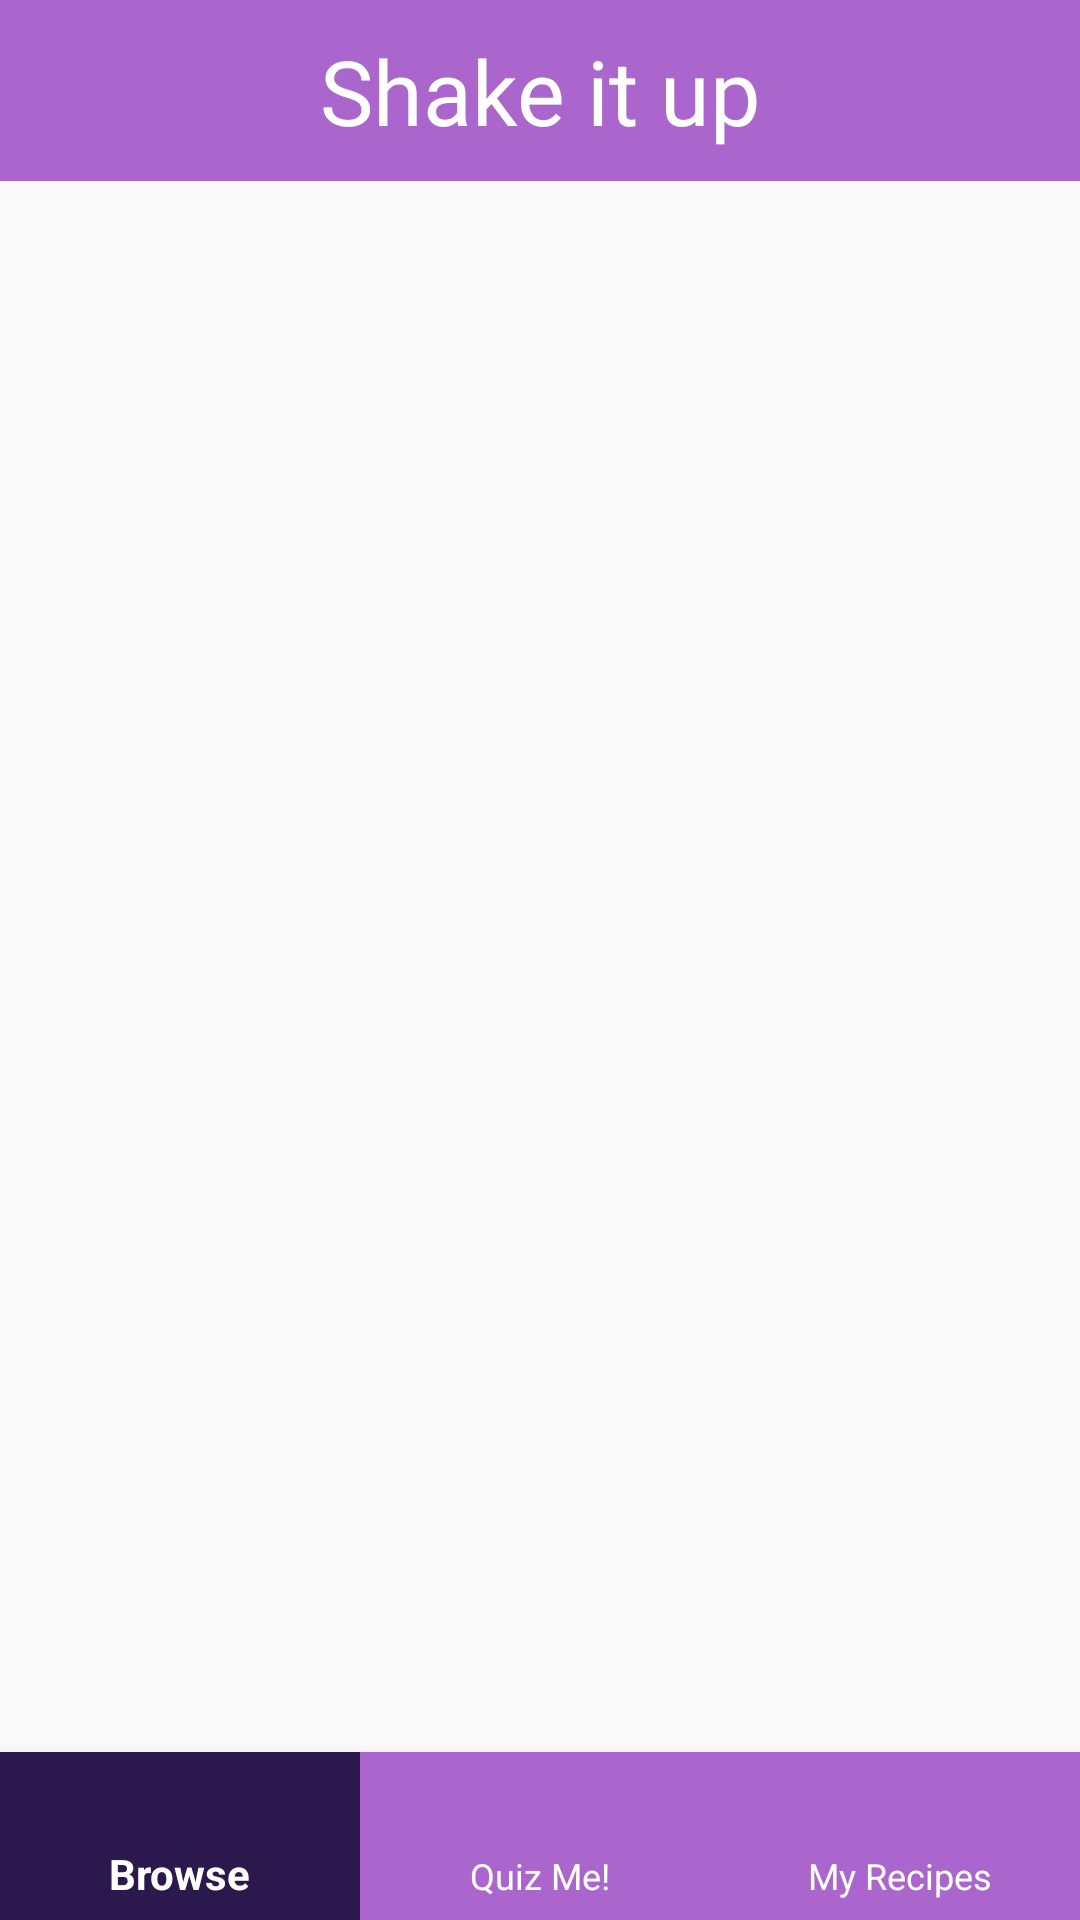

Layout XML and referenced resources for this Android screen:
<!-- AndroidManifest.xml: application theme AppTheme -->
<!-- res/layout/activity_main.xml -->
<?xml version="1.0" encoding="utf-8"?>
<androidx.constraintlayout.widget.ConstraintLayout xmlns:android="http://schemas.android.com/apk/res/android"
    xmlns:app="http://schemas.android.com/apk/res-auto"
    xmlns:tools="http://schemas.android.com/tools"
    android:layout_width="match_parent"
    android:layout_height="match_parent"
    tools:context=".activities.MainActivity">

    <androidx.constraintlayout.widget.ConstraintLayout
        android:id="@+id/constraintLayout2"
        android:layout_width="0dp"
        android:layout_height="wrap_content"
        android:background="@color/colorPrimary"
        app:layout_constraintEnd_toEndOf="parent"
        app:layout_constraintStart_toStartOf="parent"
        app:layout_constraintTop_toTopOf="parent">

        <TextView
            android:layout_width="wrap_content"
            android:layout_height="wrap_content"
            android:padding="10dp"
            android:text="Shake it up"
            android:textAlignment="center"
            android:textAllCaps="false"
            android:textAppearance="@style/TitleText"
            android:textColor="@android:color/white"
            android:textSize="30sp"
            app:layout_constraintEnd_toEndOf="parent"
            app:layout_constraintStart_toStartOf="parent"
            app:layout_constraintTop_toTopOf="parent" />
    </androidx.constraintlayout.widget.ConstraintLayout>

    <FrameLayout
        android:id="@+id/fragment_slot"
        android:layout_width="match_parent"
        android:layout_height="0dp"
        app:layout_constraintBottom_toTopOf="@+id/bottomNavBar"
        app:layout_constraintStart_toStartOf="parent"
        app:layout_constraintTop_toBottomOf="@id/constraintLayout2">

    </FrameLayout>

    <com.google.android.material.bottomnavigation.BottomNavigationView
        android:id="@+id/bottomNavBar"
        android:layout_width="match_parent"
        android:layout_height="wrap_content"
        app:itemBackground="@drawable/bottom_nav_colors"
        app:itemIconTint="@android:color/white"
        app:itemTextColor="@android:color/white"
        app:layout_constraintBottom_toBottomOf="parent"
        app:layout_constraintEnd_toEndOf="parent"
        app:layout_constraintStart_toStartOf="parent"
        app:labelVisibilityMode="labeled"
        app:menu="@menu/bottom_nav_bar" />
</androidx.constraintlayout.widget.ConstraintLayout>
<!-- resources referenced by this layout -->
<resources>
  <color name="colorPrimary">@android:color/holo_purple</color>
  <!-- drawable bottom_nav_colors (drawable) -->
  <?xml version="1.0" encoding="utf-8"?>
  <selector xmlns:android="http://schemas.android.com/apk/res/android">
      <item
          android:state_checked="true" android:drawable="@color/colorPrimaryDark" />
      <item
          android:state_checked="false" android:drawable="@color/colorPrimary" />
  </selector>
  <style name="TitleText" parent="@android:style/TextAppearance.Large">
          <item name="android:fontFamily">@font/lobster</item>
      </style>
  <style name="AppTheme" parent="Theme.AppCompat.Light.NoActionBar">
          
          <item name="colorPrimary">@color/colorPrimary</item>
          <item name="colorPrimaryDark">@color/colorPrimaryDark</item>
          <item name="colorAccent">@color/colorAccent</item>
          <item name="buttonStyle">@style/CustomButton</item>
          
      </style>
  <color name="colorPrimaryDark">#6A673AB7</color>
  <color name="colorAccent">#F06292</color>
  <style name="CustomButton" parent="Widget.AppCompat.Button">
          <item name="android:background">@drawable/selector_button</item>
          <item name="android:textColor">@android:color/holo_purple</item>
          <item name="android:padding">16dp</item>
          <item name="android:colorButtonNormal">@android:color/holo_purple</item>
          <item name="android:colorControlHighlight">@android:color/holo_blue_dark</item>
      </style>
  <!-- drawable selector_button (drawable) -->
  <?xml version="1.0" encoding="utf-8"?>
  <selector xmlns:android="http://schemas.android.com/apk/res/android">
      <item android:drawable="@drawable/pressed_button" android:state_pressed="true"/>
      <item android:drawable="@drawable/normal_button"/>
  </selector>
  <!-- drawable pressed_button (drawable) -->
  <?xml version="1.0" encoding="utf-8"?>
  <shape xmlns:android="http://schemas.android.com/apk/res/android"
      android:padding="16dp"
      android:shape="rectangle" >
      <stroke
          android:width="1dp"
          android:color="@android:color/white" />
      <corners android:radius="100dp" />
      <solid android:color="@color/colorPrimaryDark" />
  
  </shape>
  <!-- drawable normal_button (drawable) -->
  <?xml version="1.0" encoding="utf-8"?>
  <shape xmlns:android="http://schemas.android.com/apk/res/android"
  android:padding="16dp"
  android:shape="rectangle" >
  <stroke
      android:width="1dp"
      android:color="@android:color/holo_purple" />
  <corners android:radius="100dp" />
      <solid android:color="@android:color/white" />
  </shape>
</resources>
